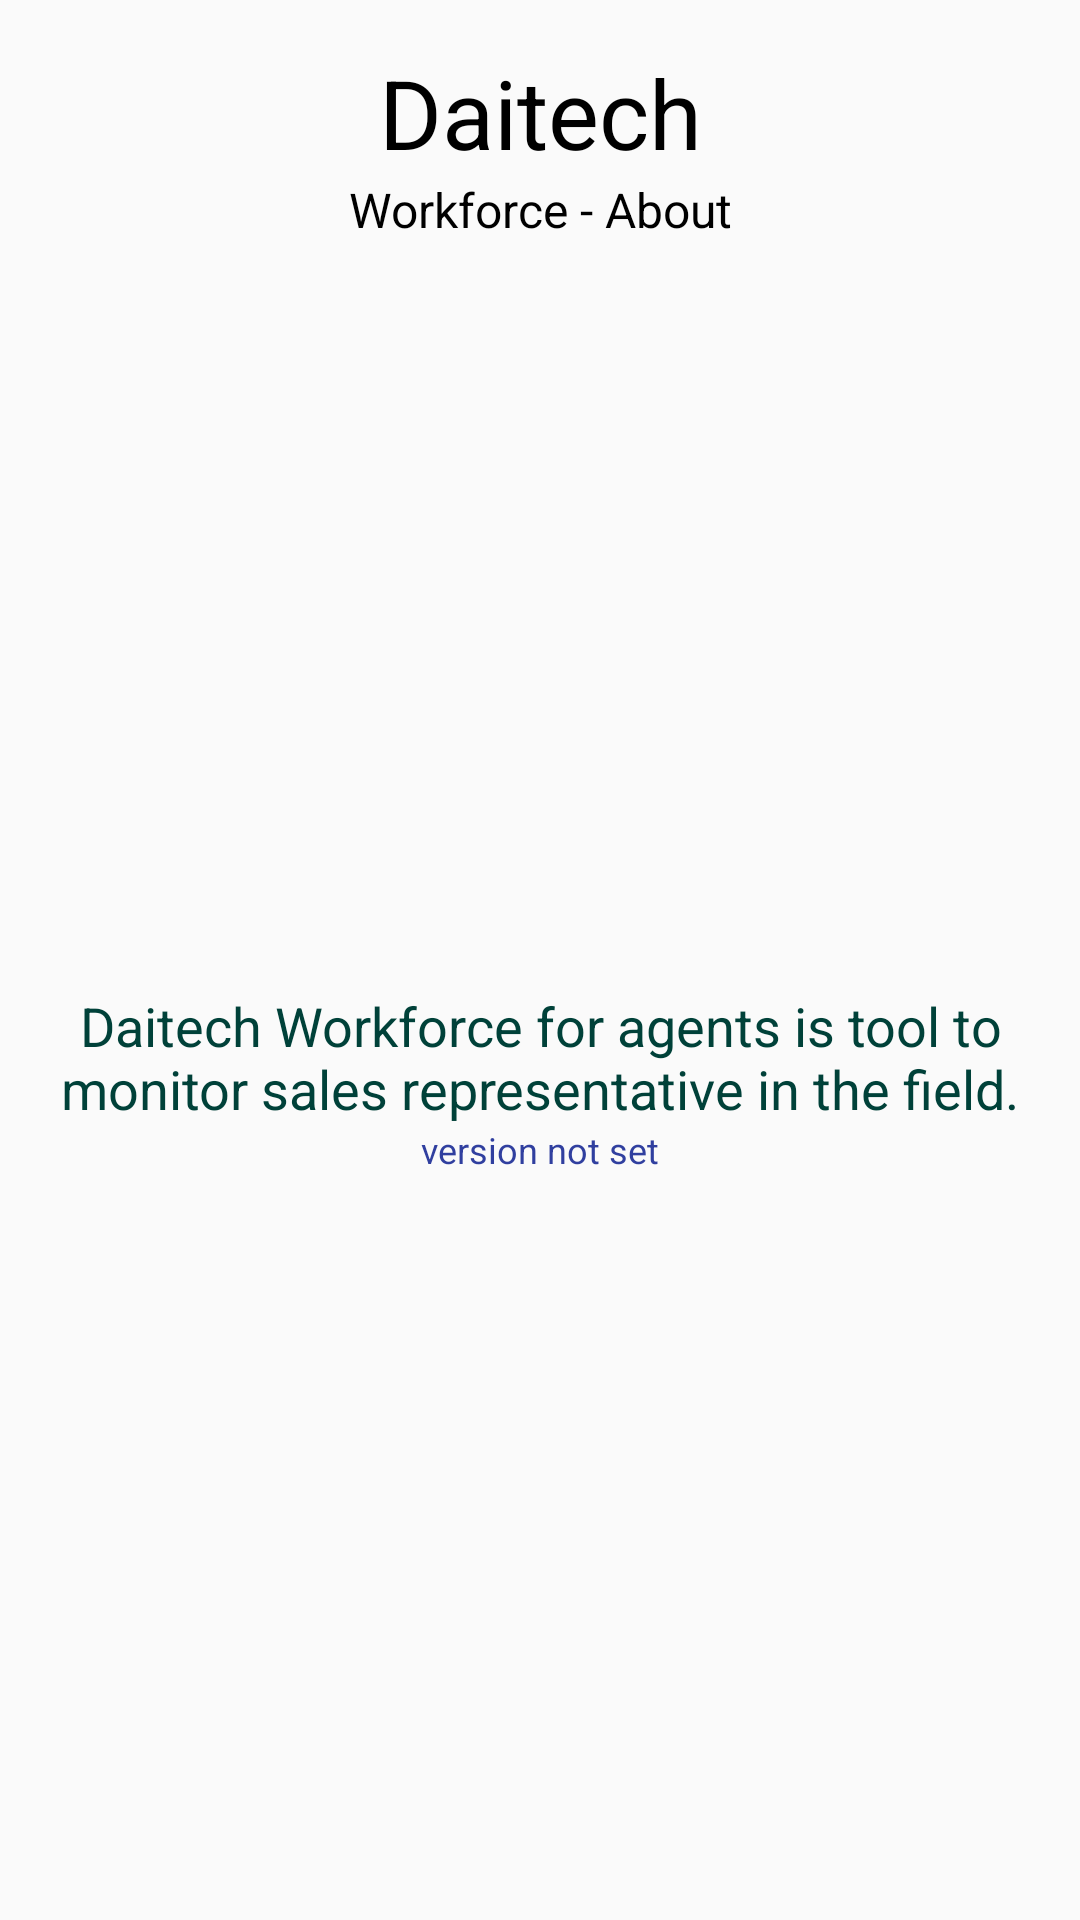

Reconstruct the res/layout file that produces this screen, plus the resources it refers to.
<!-- AndroidManifest.xml: application theme AppTheme -->
<!-- res/layout/layout_about.xml -->
<?xml version="1.0" encoding="utf-8"?>
<androidx.constraintlayout.widget.ConstraintLayout xmlns:android="http://schemas.android.com/apk/res/android"
    xmlns:app="http://schemas.android.com/apk/res-auto"
    xmlns:tools="http://schemas.android.com/tools"
    android:layout_width="match_parent"
    android:layout_height="match_parent"
    android:id="@+id/about">

    <LinearLayout
        android:layout_width="wrap_content"
        android:layout_height="wrap_content"
        android:layout_centerHorizontal="true"
        android:layout_marginEnd="8dp"
        android:layout_marginStart="8dp"
        android:layout_marginTop="16dp"
        android:gravity="center_horizontal"
        android:orientation="vertical"
        android:id="@+id/heading"
        app:layout_constraintEnd_toEndOf="parent"
        app:layout_constraintStart_toStartOf="parent"
        app:layout_constraintTop_toTopOf="parent">

        <TextView
            android:layout_width="wrap_content"
            android:layout_height="wrap_content"
            android:text="@string/tv_login_title"
            android:textColor="@android:color/black"
            android:textSize="32sp" />

        <TextView
            android:layout_width="wrap_content"
            android:layout_height="wrap_content"
            android:text="@string/tv_login_subtitle_about"
            android:textColor="@android:color/background_dark"
            android:textSize="16sp" />
    </LinearLayout>
    <LinearLayout
        android:layout_width="match_parent"
        android:layout_height="wrap_content"
        android:layout_marginBottom="16dp"
        android:layout_marginTop="16dp"
        android:layout_marginEnd="8dp"
        android:layout_marginStart="8dp"
        android:orientation="vertical"
        android:gravity="center_horizontal"
        app:layout_constraintBottom_toBottomOf="parent"
        app:layout_constraintTop_toBottomOf="@id/heading"
        app:layout_constraintEnd_toEndOf="parent"
        app:layout_constraintStart_toStartOf="parent">

        <TextView
            android:layout_width="wrap_content"
            android:layout_height="wrap_content"
            android:gravity="center"
            android:text="@string/about_text"
            android:textColor="@color/colorCardText"
            android:textSize="18sp" />

        <TextView
            android:layout_width="wrap_content"
            android:layout_height="wrap_content"
            android:text="version not set"
            android:textColor="@color/colorPrimaryDark"
            android:id="@+id/versioninfo"
            android:textSize="12sp" />
    </LinearLayout>


</androidx.constraintlayout.widget.ConstraintLayout>
<!-- resources referenced by this layout -->
<resources>
  <color name="colorCardText">#004139</color>
  <color name="colorPrimaryDark">#303F9F</color>
  <string name="about_text">Daitech Workforce for agents is tool to monitor sales representative in the field.</string>
  <string name="tv_login_subtitle_about">Workforce - About</string>
  <string name="tv_login_title">Daitech</string>
  <style name="AppTheme" parent="Theme.AppCompat.Light.NoActionBar">
          
          <item name="colorPrimary">@color/colorPrimary</item>
          <item name="colorPrimaryDark">@color/colorPrimaryDark</item>
          <item name="colorAccent">@color/colorAccent</item>
          <item name="android:windowFullscreen">true</item>
      </style>
  <color name="colorPrimary">#3F51B5</color>
  <color name="colorAccent">#FF4081</color>
</resources>
